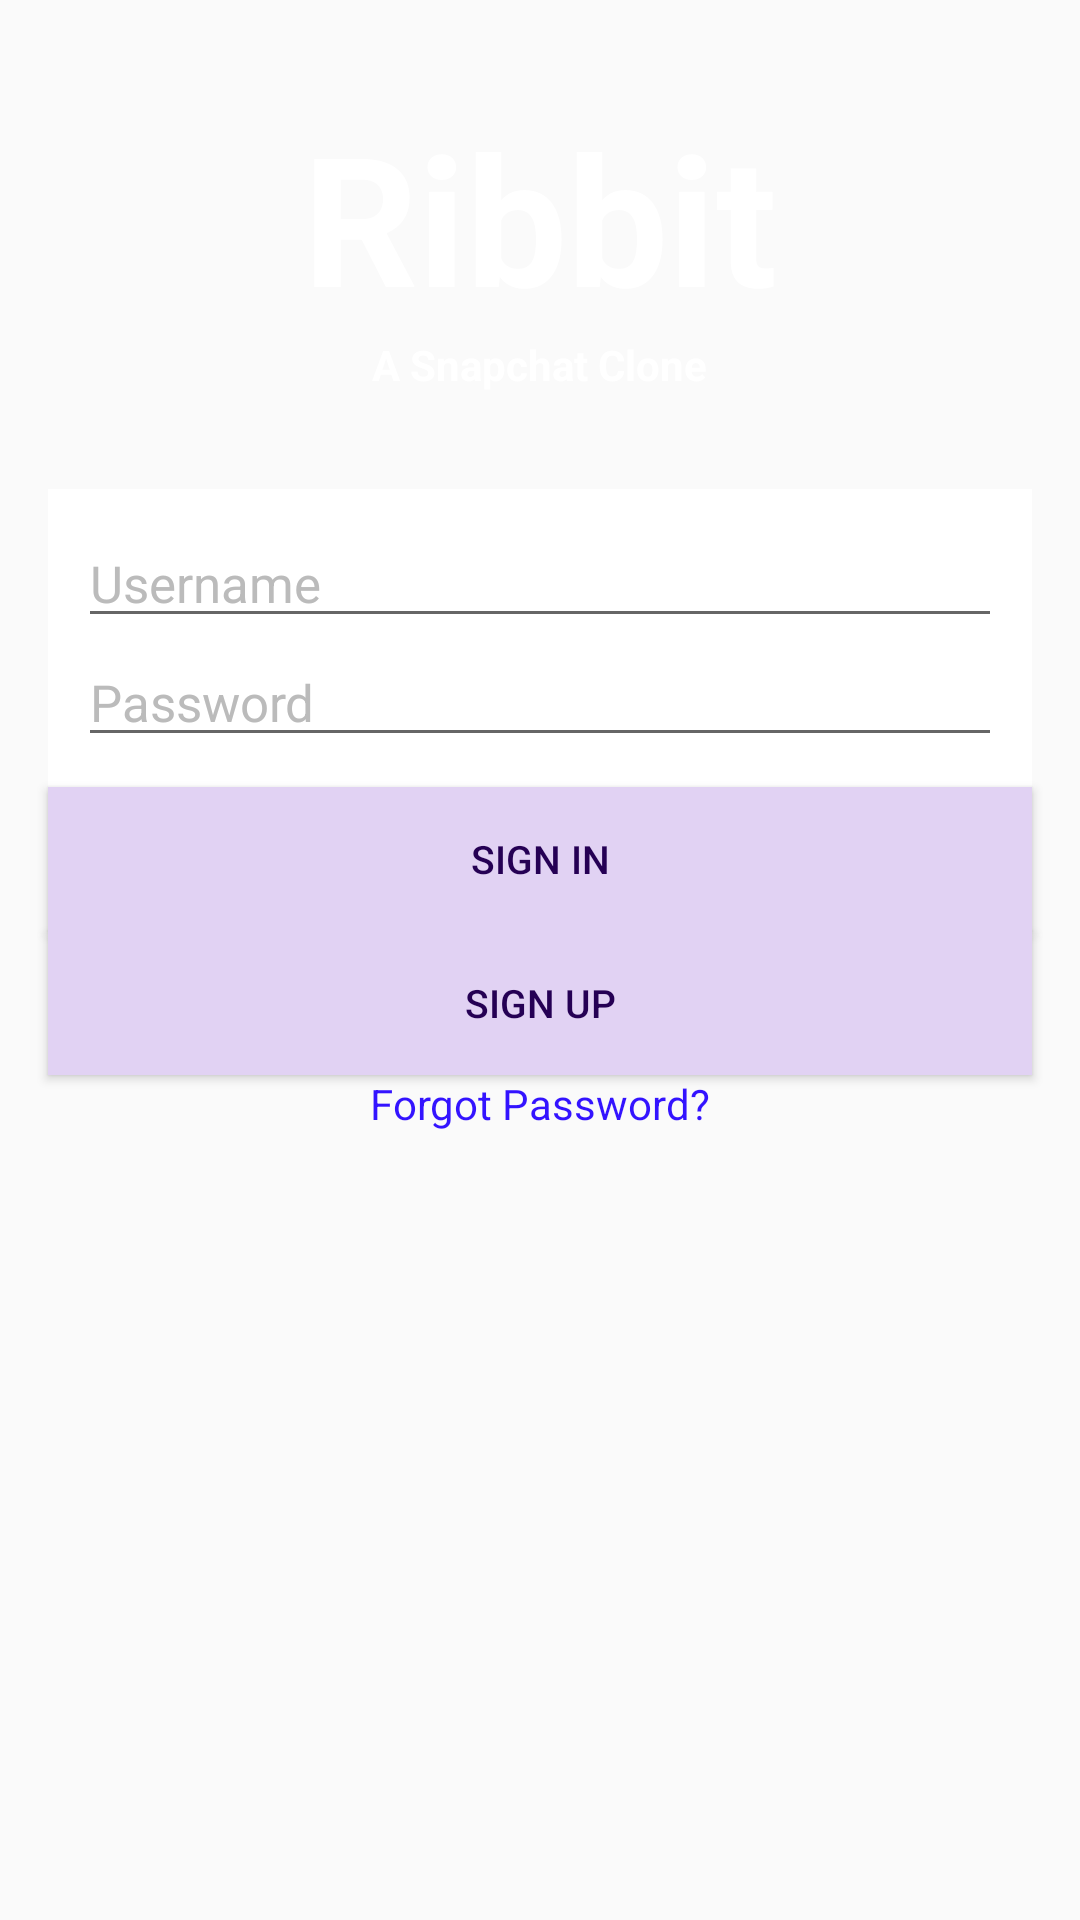

Layout XML and referenced resources for this Android screen:
<!-- AndroidManifest.xml: application theme AppTheme -->
<!-- res/layout/activity_login.xml -->
<RelativeLayout xmlns:android="http://schemas.android.com/apk/res/android"
    xmlns:tools="http://schemas.android.com/tools"
    android:layout_width="match_parent"
    android:layout_height="match_parent"

    tools:context="com.kennyken.ribbit.app.LoginActivity"
    android:background="@drawable/background_fill">


    <ImageView
        android:id="@+id/backgroundImage"
        android:layout_width="match_parent"
        android:layout_height="match_parent"
        android:layout_alignParentLeft="true"
        android:layout_alignParentTop="true"
        android:scaleType="fitStart"
        android:src="@drawable/background"
        android:contentDescription="@string/content_background_image"
        />


    <TextView
        android:layout_width="wrap_content"
        android:layout_height="wrap_content"
        android:text="@string/app_name"
        android:textSize="60sp"
        android:textColor="@android:color/white"
        android:textStyle="bold"
        android:id="@+id/title"
        android:layout_alignParentTop="true"
        android:layout_centerHorizontal="true"
        android:layout_marginTop="32dp" />

    <TextView
        android:layout_width="wrap_content"
        android:layout_height="wrap_content"
        android:text="@string/subtitle"
        android:textColor="@android:color/white"
        android:textStyle="bold"
        android:id="@+id/subtitle"
        android:layout_below="@+id/title"
        android:layout_centerHorizontal="true" />

    <LinearLayout
        android:id="@+id/editTextLayout"
        android:layout_width="match_parent"
        android:layout_height="wrap_content"
        android:orientation="vertical"
        android:layout_below="@+id/subtitle"
        android:background="@android:color/white"


        android:layout_marginTop="@dimen/login_vertical_margin"
        android:layout_marginLeft="@dimen/activity_horizontal_margin"
        android:layout_marginRight="@dimen/activity_horizontal_margin"

        android:paddingLeft="@dimen/login_padding"
        android:paddingRight="@dimen/login_padding"
        android:paddingTop="@dimen/login_padding"
        android:paddingBottom="@dimen/login_padding">

        <EditText
            android:layout_width="match_parent"
            android:layout_height="wrap_content"
            android:id="@+id/usernameField"
            android:textSize="@dimen/edit_text_size"
            android:hint="@string/username_hint"
            android:textColorHint="@color/light_grey"
          />


        <EditText
            android:layout_width="fill_parent"
            android:layout_height="wrap_content"
            android:id="@+id/passwordField"
            android:textSize="@dimen/edit_text_size"
            android:password="true"
            android:hint="@string/password_hint"
            android:textColorHint="@color/light_grey"
            />

    </LinearLayout>

    <Button
        android:layout_width="fill_parent"
        android:layout_height="wrap_content"
        android:text="@string/login"
        android:textSize="@dimen/sign_btn_text_size"
        android:textColor="@color/button_text_color"
        android:id="@+id/loginBtn"
        android:layout_below="@+id/editTextLayout"
        android:layout_alignParentLeft="true"
        android:layout_alignParentStart="true"
        android:layout_marginLeft="@dimen/activity_horizontal_margin"
        android:layout_marginRight="@dimen/activity_horizontal_margin"
        android:background="@drawable/button_custom"/>

    <Button
        android:layout_width="fill_parent"
        android:layout_height="wrap_content"
        android:text="@string/register"
        android:textSize="@dimen/sign_btn_text_size"
        android:textColor="@color/button_text_color"
        android:id="@+id/registerBtn"
        android:layout_below="@+id/loginBtn"
        android:layout_alignParentLeft="true"
        android:layout_alignParentStart="true"
        android:background="@drawable/button_custom"
        android:layout_marginLeft="@dimen/activity_horizontal_margin"
        android:layout_marginRight="@dimen/activity_horizontal_margin"
        />

    <TextView
        android:layout_width="wrap_content"
        android:layout_height="wrap_content"
        android:layout_below="@id/registerBtn"
        android:text="@string/forgot_password"
        android:id="@+id/forgotPassword"
        android:clickable="true"
        android:textColor="#ff3313ff"
        android:layout_centerHorizontal="true"
        android:layout_marginBottom="108dp" />

</RelativeLayout>
<!-- resources referenced by this layout -->
<resources>
  <color name="button_text_color">#250054</color>
  <color name="light_grey">#bbbbbb</color>
  <dimen name="activity_horizontal_margin">16dp</dimen>
  <dimen name="edit_text_size">17sp</dimen>
  <dimen name="login_padding">10dp</dimen>
  <dimen name="login_vertical_margin">32dp</dimen>
  <dimen name="sign_btn_text_size">13sp</dimen>
  <!-- drawable button_custom (drawable) -->
  <?xml version="1.0" encoding="utf-8"?>
  <selector xmlns:android="http://schemas.android.com/apk/res/android">
      <item android:drawable="@color/pressed_purple_button"
          android:state_pressed="true" />
  
      <item android:drawable="@color/focused_purple_button"
          android:state_focused="true" />
  
      <item android:drawable="@color/light_purple_button" />
  </selector>
  <string name="app_name">Ribbit</string>
  <string name="content_background_image">Background Image</string>
  <string name="forgot_password">Forgot Password?</string>
  <string name="login">SIGN IN</string>
  <string name="password_hint">Password</string>
  <string name="register">SIGN UP</string>
  <string name="subtitle">A Snapchat Clone</string>
  <string name="username_hint">Username</string>
  <style name="AppTheme" parent="@style/_AppTheme" />
  <color name="pressed_purple_button">#ba9dda</color>
  <color name="focused_purple_button">#d6c3ed</color>
  <color name="light_purple_button">#e1d2f3</color>
  <style name="_AppTheme" parent="Theme.AppCompat.Light">
  
      <item name="android:editTextStyle">@style/EditTextAppTheme</item>
  
  
      <item name="android:imageButtonStyle">@style/ImageButtonAppTheme</item>
  
    </style>
  <style name="EditTextAppTheme" parent="android:Widget.EditText">
          <item name="android:background">@drawable/apptheme_edit_text_holo_light</item>
          <item name="android:textColor">#000000</item>
      </style>
  <style name="ImageButtonAppTheme" parent="android:Widget.ImageButton">
          <item name="android:background">@drawable/apptheme_btn_default_holo_light</item>
      </style>
</resources>
